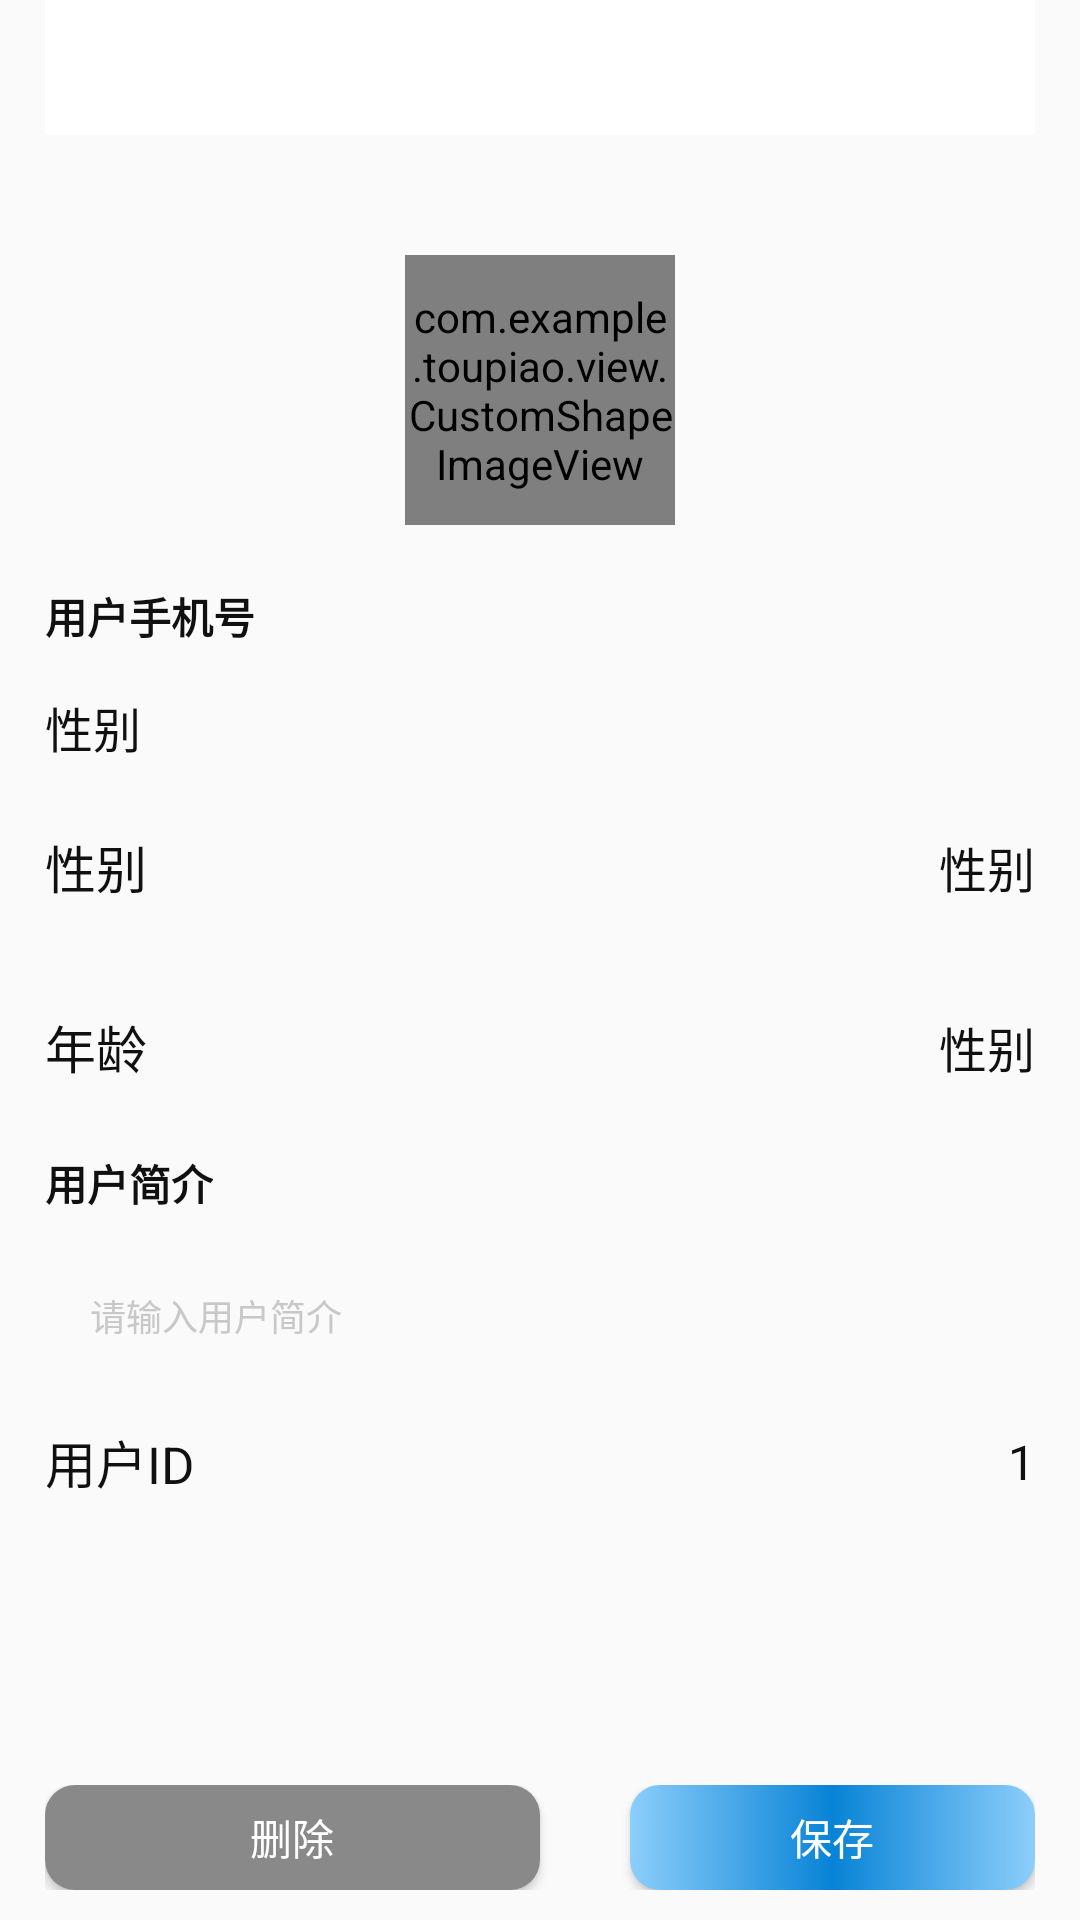

This screen was rendered from an Android layout file. Write that file and the resources it references.
<!-- AndroidManifest.xml: application theme Theme.MyApplication -->
<!-- res/layout/activity_edit_user_info.xml -->
<?xml version="1.0" encoding="utf-8"?>
<RelativeLayout xmlns:android="http://schemas.android.com/apk/res/android"
    xmlns:app="http://schemas.android.com/apk/res-auto"
    android:layout_width="match_parent"
    android:layout_height="match_parent"
    android:orientation="vertical"
    android:paddingHorizontal="@dimen/dp_15">

    <include
        android:id="@+id/top"
        layout="@layout/top_include" />
<androidx.core.widget.NestedScrollView
    android:layout_below="@+id/top"
    android:layout_above="@+id/llBottom"
    android:layout_width="match_parent"
    android:layout_height="wrap_content">
    <LinearLayout
        android:layout_width="match_parent"
        android:orientation="vertical"
        android:layout_height="wrap_content">
        <com.example.toupiao.view.CustomShapeImageView
            android:id="@+id/ivHead"
            android:layout_width="@dimen/dp_90"
            android:layout_height="@dimen/dp_90"
            android:layout_gravity="center_horizontal"
            android:layout_marginTop="@dimen/dp_40"
            android:scaleType="centerCrop"
            android:src="@mipmap/bg_zhanweitu"
            app:onlyDrawBorder="false"
            app:roundRadius="@dimen/dp_4"
            app:shape="rectangle" />
        <TextView
            android:drawablePadding="@dimen/dp10"
            android:layout_width="wrap_content"
            android:layout_height="wrap_content"
            android:layout_marginTop="@dimen/dp20"
            android:text="用户手机号"
            android:textColor="@color/_101010"
            android:textSize="@dimen/dp_14"
            android:textStyle="bold" />
        <TextView
            android:id="@+id/tvPhone"
            android:drawablePadding="@dimen/dp5"
            android:textSize="@dimen/dp_16"
            android:layout_centerVertical="true"
            android:layout_alignParentRight="true"
            android:layout_marginTop="@dimen/dp_15"
            style="@style/text_14_101010_style"
            android:text="性别" />
        <RelativeLayout
            android:id="@+id/rlChooseSex"
            android:layout_marginTop="@dimen/dp10"
            android:layout_width="match_parent"
            android:layout_height="@dimen/dp_50">


            <TextView
                android:textSize="@dimen/dp_17"
                android:layout_centerVertical="true"
                style="@style/text_14_101010_style"
                android:text="性别" />
            <TextView
                android:id="@+id/tvSex"
                android:drawablePadding="@dimen/dp5"
                android:textSize="@dimen/dp_16"
                android:layout_centerVertical="true"
                android:layout_alignParentRight="true"
                style="@style/text_14_101010_style"
                android:drawableRight="@mipmap/icon_jiantou"
                android:text="性别" />
        </RelativeLayout>

        <RelativeLayout
            android:id="@+id/rlChooseAge"
            android:layout_marginTop="@dimen/dp10"
            android:layout_width="match_parent"
            android:layout_height="@dimen/dp_50">

            <TextView
                android:textSize="@dimen/dp_17"
                android:layout_centerVertical="true"
                style="@style/text_14_101010_style"
                android:text="年龄" />
            <TextView
                android:id="@+id/tvAge"
                android:drawablePadding="@dimen/dp5"
                android:textSize="@dimen/dp_16"
                android:layout_centerVertical="true"
                android:layout_alignParentRight="true"
                style="@style/text_14_101010_style"
                android:drawableRight="@mipmap/icon_jiantou"
                android:text="性别" />
        </RelativeLayout>

        <TextView
            android:drawablePadding="@dimen/dp10"
            android:layout_width="wrap_content"
            android:layout_height="wrap_content"
            android:layout_marginTop="@dimen/dp10"
            android:text="用户简介"
            android:textColor="@color/_101010"
            android:textSize="@dimen/dp_14"
            android:textStyle="bold" />
        <EditText
            android:id="@+id/etJianJie"
            style="@style/text_14_101010_style"
            android:layout_width="match_parent"
            android:layout_height="wrap_content"
            android:layout_marginTop="@dimen/dp10"
            android:background="@drawable/gray_biankuang_4_shape"
            android:hint="请输入用户简介"
            android:paddingHorizontal="@dimen/dp_15"
            android:paddingVertical="@dimen/dp_15"
            android:textColorHint="@color/gray3"
            android:textSize="@dimen/dp_12" />
        <RelativeLayout
            android:layout_width="match_parent"
            android:layout_marginBottom="@dimen/dp_30"
            android:layout_height="@dimen/dp_50">

            <TextView
                android:textSize="@dimen/dp_17"
                android:layout_centerVertical="true"
                style="@style/text_14_101010_style"
                android:text="用户ID" />
            <TextView
                android:id="@+id/tvId"
                android:drawablePadding="@dimen/dp5"
                android:textSize="@dimen/dp_16"
                android:layout_centerVertical="true"
                android:layout_alignParentRight="true"
                style="@style/text_14_101010_style"
                android:text="1" />
        </RelativeLayout>
    </LinearLayout>
</androidx.core.widget.NestedScrollView>
  <LinearLayout
      android:id="@+id/llBottom"
      android:layout_marginVertical="@dimen/dp10"
      android:layout_alignParentBottom="true"
      android:layout_width="match_parent"
      android:layout_height="wrap_content">
      <Button
          android:id="@+id/btDelete"
          android:layout_width="match_parent"
          android:text="删除"
          android:layout_weight="1"
          android:textColor="@color/white"
          android:background="@drawable/gray_button_shape"
          android:layout_height="@dimen/dp_35"/>
      <Button
          android:id="@+id/btSave"
          android:layout_width="match_parent"
          android:text="保存"
          android:layout_marginLeft="@dimen/dp_30"
          android:layout_weight="1"
          android:textColor="@color/white"
          android:background="@drawable/blue_button_shape"
          android:layout_height="@dimen/dp_35"/>
  </LinearLayout>
</RelativeLayout>
<!-- res/layout/top_include.xml (included above) -->
<?xml version="1.0" encoding="utf-8"?>
<RelativeLayout xmlns:android="http://schemas.android.com/apk/res/android"
    android:layout_width="match_parent"
    android:background="@color/white"
    android:layout_height="wrap_content">
    <RelativeLayout
        android:id="@+id/rl_title"
        android:layout_width="match_parent"
        android:layout_height="45dp">

        <LinearLayout
            android:id="@+id/ll_common_back"
            android:layout_width="45dp"
            android:layout_height="45dp"
            android:gravity="center"
            android:orientation="horizontal">

            <ImageView
                android:id="@+id/iv_common_back"
                android:layout_width="20dp"
                android:layout_height="20dp"
                android:layout_gravity="center"
                android:scaleType="fitXY"
                android:src="@mipmap/back_black" />

        </LinearLayout>

        <RelativeLayout
            android:layout_width="match_parent"
            android:layout_height="match_parent">

            <TextView
                android:id="@+id/tv_title"
                style="@style/shop_title_1"
                android:layout_centerInParent="true"
                android:textColor="#000000"
                android:textSize="18dp"
                android:textStyle="bold" />



            <TextView
                android:id="@+id/tvShaiXuan"
                style="@style/shop_title_1"
                android:layout_centerVertical="true"
                android:layout_alignParentRight="true"
                android:textColor="@color/text4"
                android:layout_height="45dp"
                android:gravity="center_vertical"
                android:textSize="@dimen/dp_16"
                android:paddingRight="@dimen/dp_16"
                />

            <CheckBox
                android:id="@+id/cbCollection"
                android:visibility="gone"
                android:layout_width="wrap_content"
                android:layout_height="wrap_content"
                android:layout_centerVertical="true"
                android:layout_marginRight="@dimen/dp_16"
                android:layout_marginLeft="@dimen/dp10"
                android:layout_alignParentRight="true"
                android:background="@color/transparent"
                android:button="@drawable/collection_selector" />
        </RelativeLayout>



    </RelativeLayout>

</RelativeLayout>
<!-- resources referenced by this layout -->
<resources>
  <color name="_101010">#101010</color>
  <color name="gray3">#c8c8c8</color>
  <color name="text4">#FF0000</color>
  <color name="transparent">#00000000</color>
  <color name="white">#FFFFFFFF</color>
  <dimen name="dp10">10dp</dimen>
  <dimen name="dp20">20dp</dimen>
  <dimen name="dp5">5dp</dimen>
  <dimen name="dp_12">12dp</dimen>
  <dimen name="dp_14">14dp</dimen>
  <dimen name="dp_15">15dp</dimen>
  <dimen name="dp_16">16dp</dimen>
  <dimen name="dp_17">17dp</dimen>
  <dimen name="dp_30">30dp</dimen>
  <dimen name="dp_35">35dp</dimen>
  <dimen name="dp_4">4dp</dimen>
  <dimen name="dp_40">40dp</dimen>
  <dimen name="dp_50">50dp</dimen>
  <dimen name="dp_90">90dp</dimen>
  <!-- drawable blue_button_shape (drawable) -->
  <?xml version="1.0" encoding="utf-8"?>
  <shape xmlns:android="http://schemas.android.com/apk/res/android">
      <corners
          android:radius="@dimen/dp_10"
          />
      <gradient
          android:startColor="#8CCEFB"
          android:centerColor="#0883D6"
          android:endColor="#8CCEFB"
          android:type="linear"
          />
  </shape>
  <!-- drawable gray_button_shape (drawable) -->
  <?xml version="1.0" encoding="utf-8"?>
  <shape xmlns:android="http://schemas.android.com/apk/res/android">
      <corners
          android:radius="@dimen/dp10"
          />
      <gradient
          android:startColor="#8A8989"
          android:endColor="#8A8989"
          android:type="linear"
          />
  </shape>
  <style name="shop_title_1">
          <item name="android:layout_width">wrap_content</item>
          <item name="android:layout_height">wrap_content</item>
          <item name="android:textColor">@color/title_one</item>
          <item name="android:textSize">19dp</item>
      </style>
  <style name="text_14_101010_style">
          <item name="android:layout_width">wrap_content</item>
          <item name="android:layout_height">wrap_content</item>
          <item name="android:textColor">@color/_101010</item>
          <item name="android:textSize">@dimen/dp_14</item>
      </style>
  <style name="Theme.MyApplication" parent="Theme.AppCompat.Light.NoActionBar">
          <item name="android:windowNoTitle">true</item>
          <item name="android:windowFullscreen">true</item>
          
          <item name="colorPrimary">@color/purple_500</item>
          <item name="colorPrimaryVariant">@color/purple_700</item>
          <item name="colorOnPrimary">@color/white</item>
          
          <item name="colorSecondary">@color/teal_200</item>
          <item name="colorSecondaryVariant">@color/teal_700</item>
          <item name="colorOnSecondary">@color/black</item>
          
          <item name="android:statusBarColor">?attr/colorPrimaryVariant</item>
          
      </style>
  <dimen name="dp_10">10dp</dimen>
  <color name="title_one">#333333</color>
  <color name="purple_500">#FF6200EE</color>
  <color name="purple_700">#FF3700B3</color>
  <color name="teal_200">#FF03DAC5</color>
  <color name="teal_700">#FF018786</color>
  <color name="black">#FF000000</color>
</resources>
